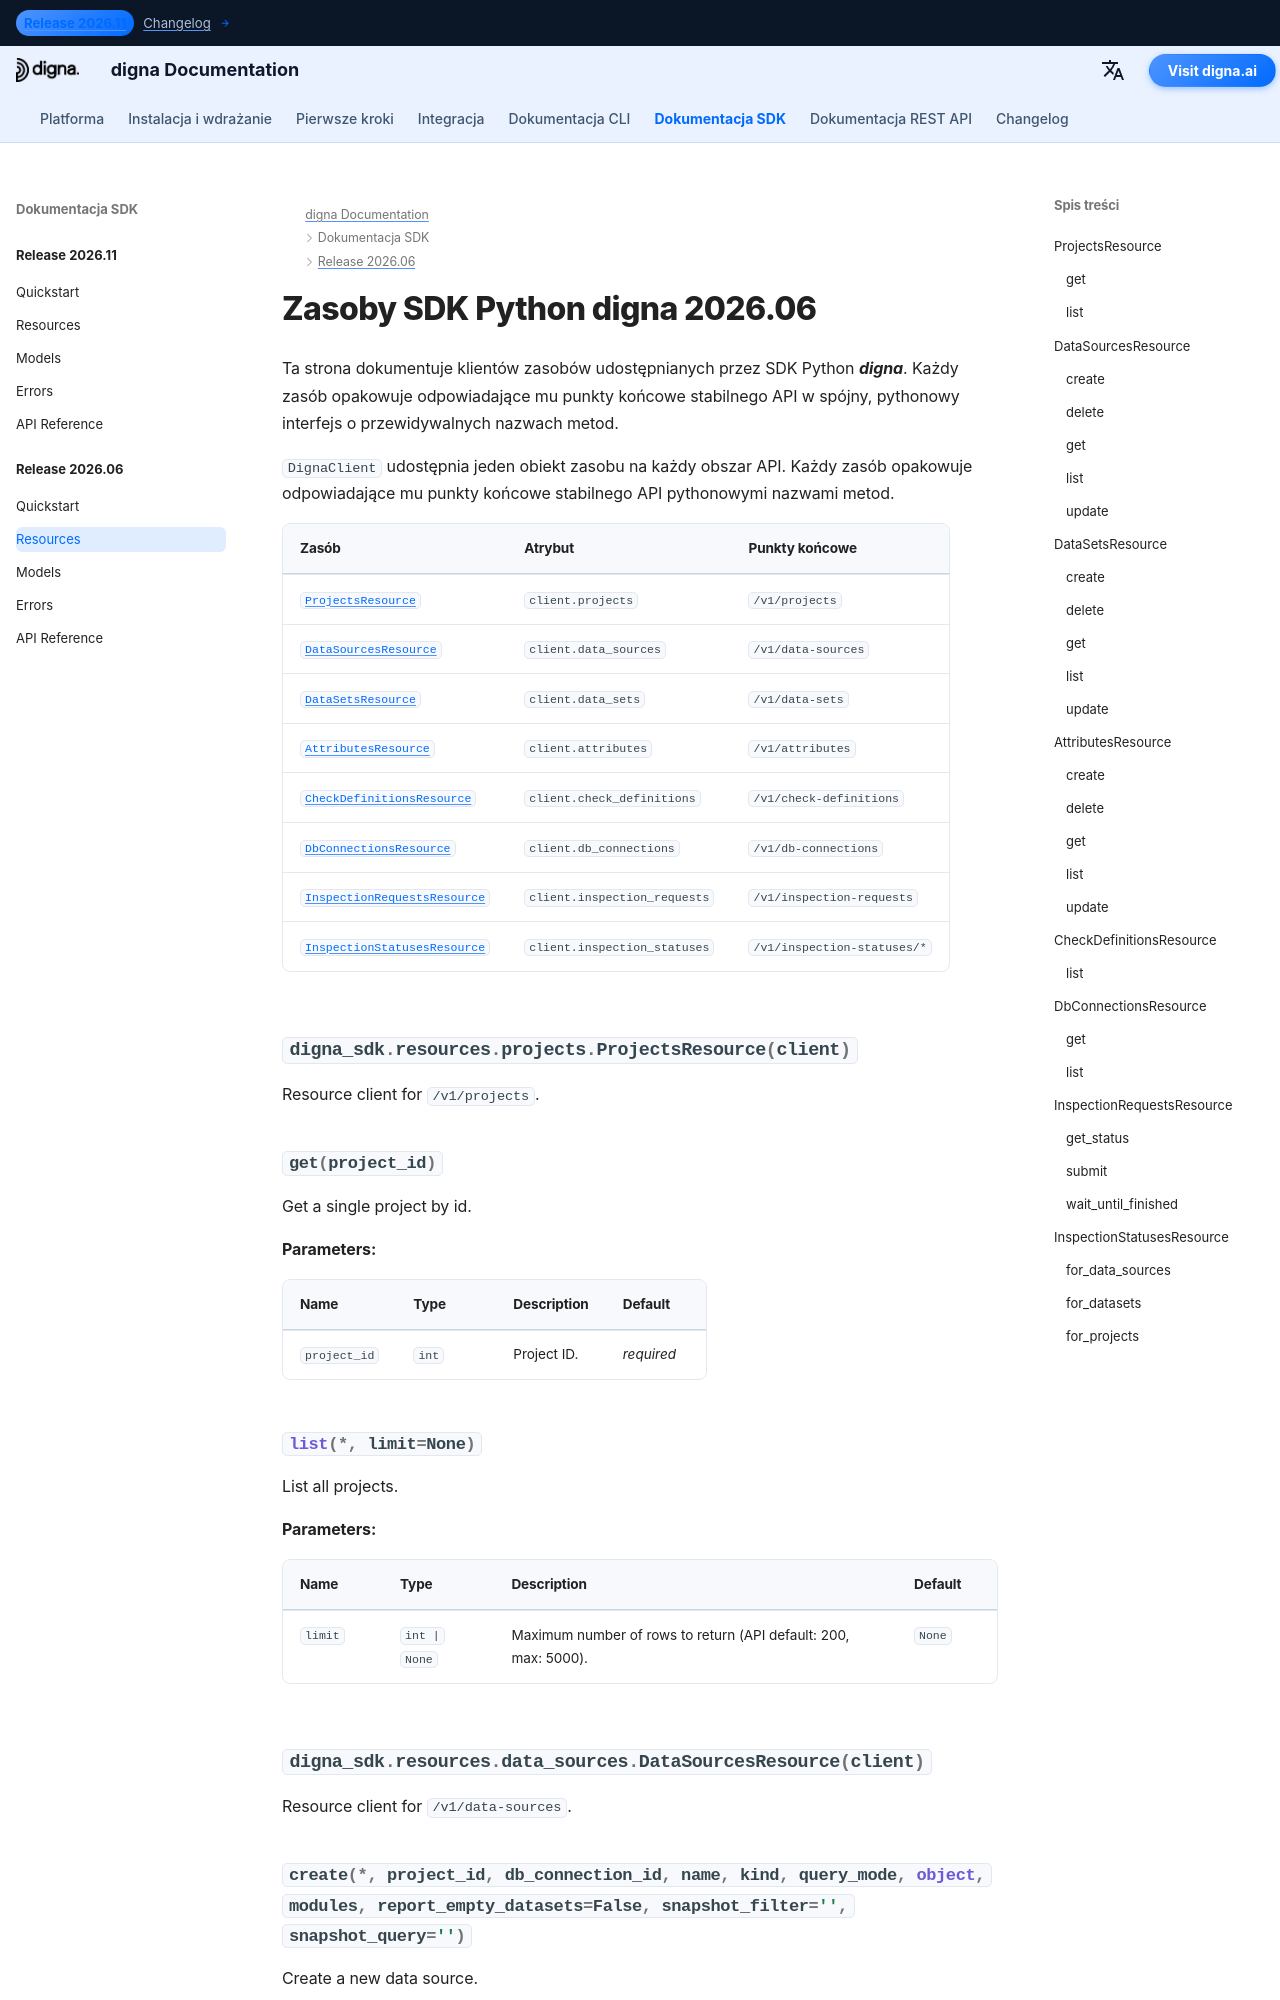

repository: dignaai/digna-docs · page: pl/sdk/Release 2026.06/resources/index.html · generator: mkdocs

---
title: Zasoby SDK Python digna 2026.06 | Dokumentacja digna
description: Klienci zasobów SDK Python digna w wersji 2026.06
image: /assets/logo_square.png
---

# Zasoby SDK Python digna 2026.06

Ta strona dokumentuje klientów zasobów udostępnianych przez SDK Python ***digna***
